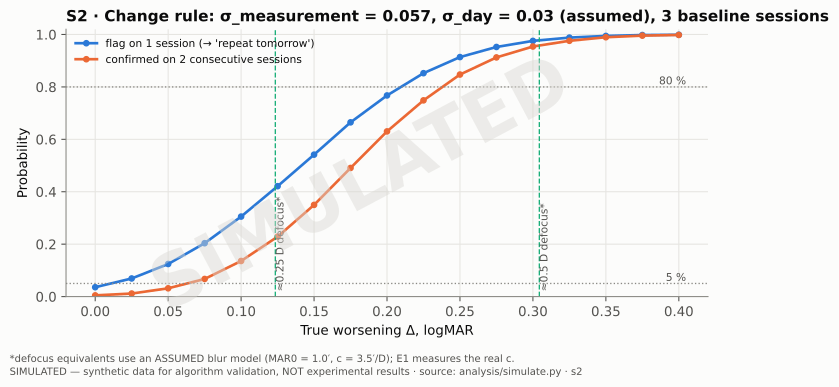

The table this chart was drawn from, first rows:
delta, p_flag_single, p_confirmed_two, median_limit
0.0, 0.03575, 0.00465, 0.1341
0.025, 0.06915, 0.01165, 0.1344
0.05, 0.1244, 0.03165, 0.1341
0.075, 0.2037, 0.06725, 0.1342
0.1, 0.3053, 0.1358, 0.1341
0.125, 0.4212, 0.2286, 0.1337
0.15, 0.5416, 0.3498, 0.1342
0.175, 0.6648, 0.4908, 0.1343
0.2, 0.7674, 0.6302, 0.134
0.225, 0.8524, 0.7487, 0.1341
0.25, 0.9139, 0.8472, 0.134
0.275, 0.9524, 0.9125, 0.1344
0.3, 0.9756, 0.9542, 0.1344
0.325, 0.9881, 0.9759, 0.1344
0.35, 0.9946, 0.9895, 0.1342
0.375, 0.998, 0.9957, 0.1342
0.4, 0.999, 0.9982, 0.1342
